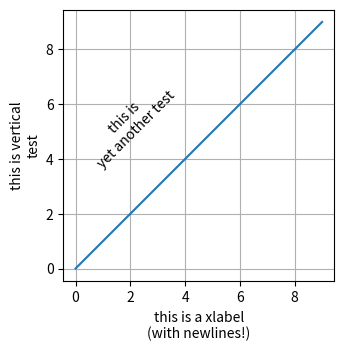

The matplotlib source for this figure:
import matplotlib.pyplot as plt
import numpy as np

fig, ax0 = plt.subplots(figsize=(3.5, 4))

ax0.set_aspect(1)
ax0.plot(np.arange(10))
ax0.set_xlabel('this is a xlabel\n(with newlines!)')
ax0.set_ylabel('this is vertical\ntest', multialignment='center')
ax0.text(2, 7, 'this is\nyet another test',
         rotation=45,
         horizontalalignment='center',
         verticalalignment='top',
         multialignment='center')

ax0.grid()

plt.show()
